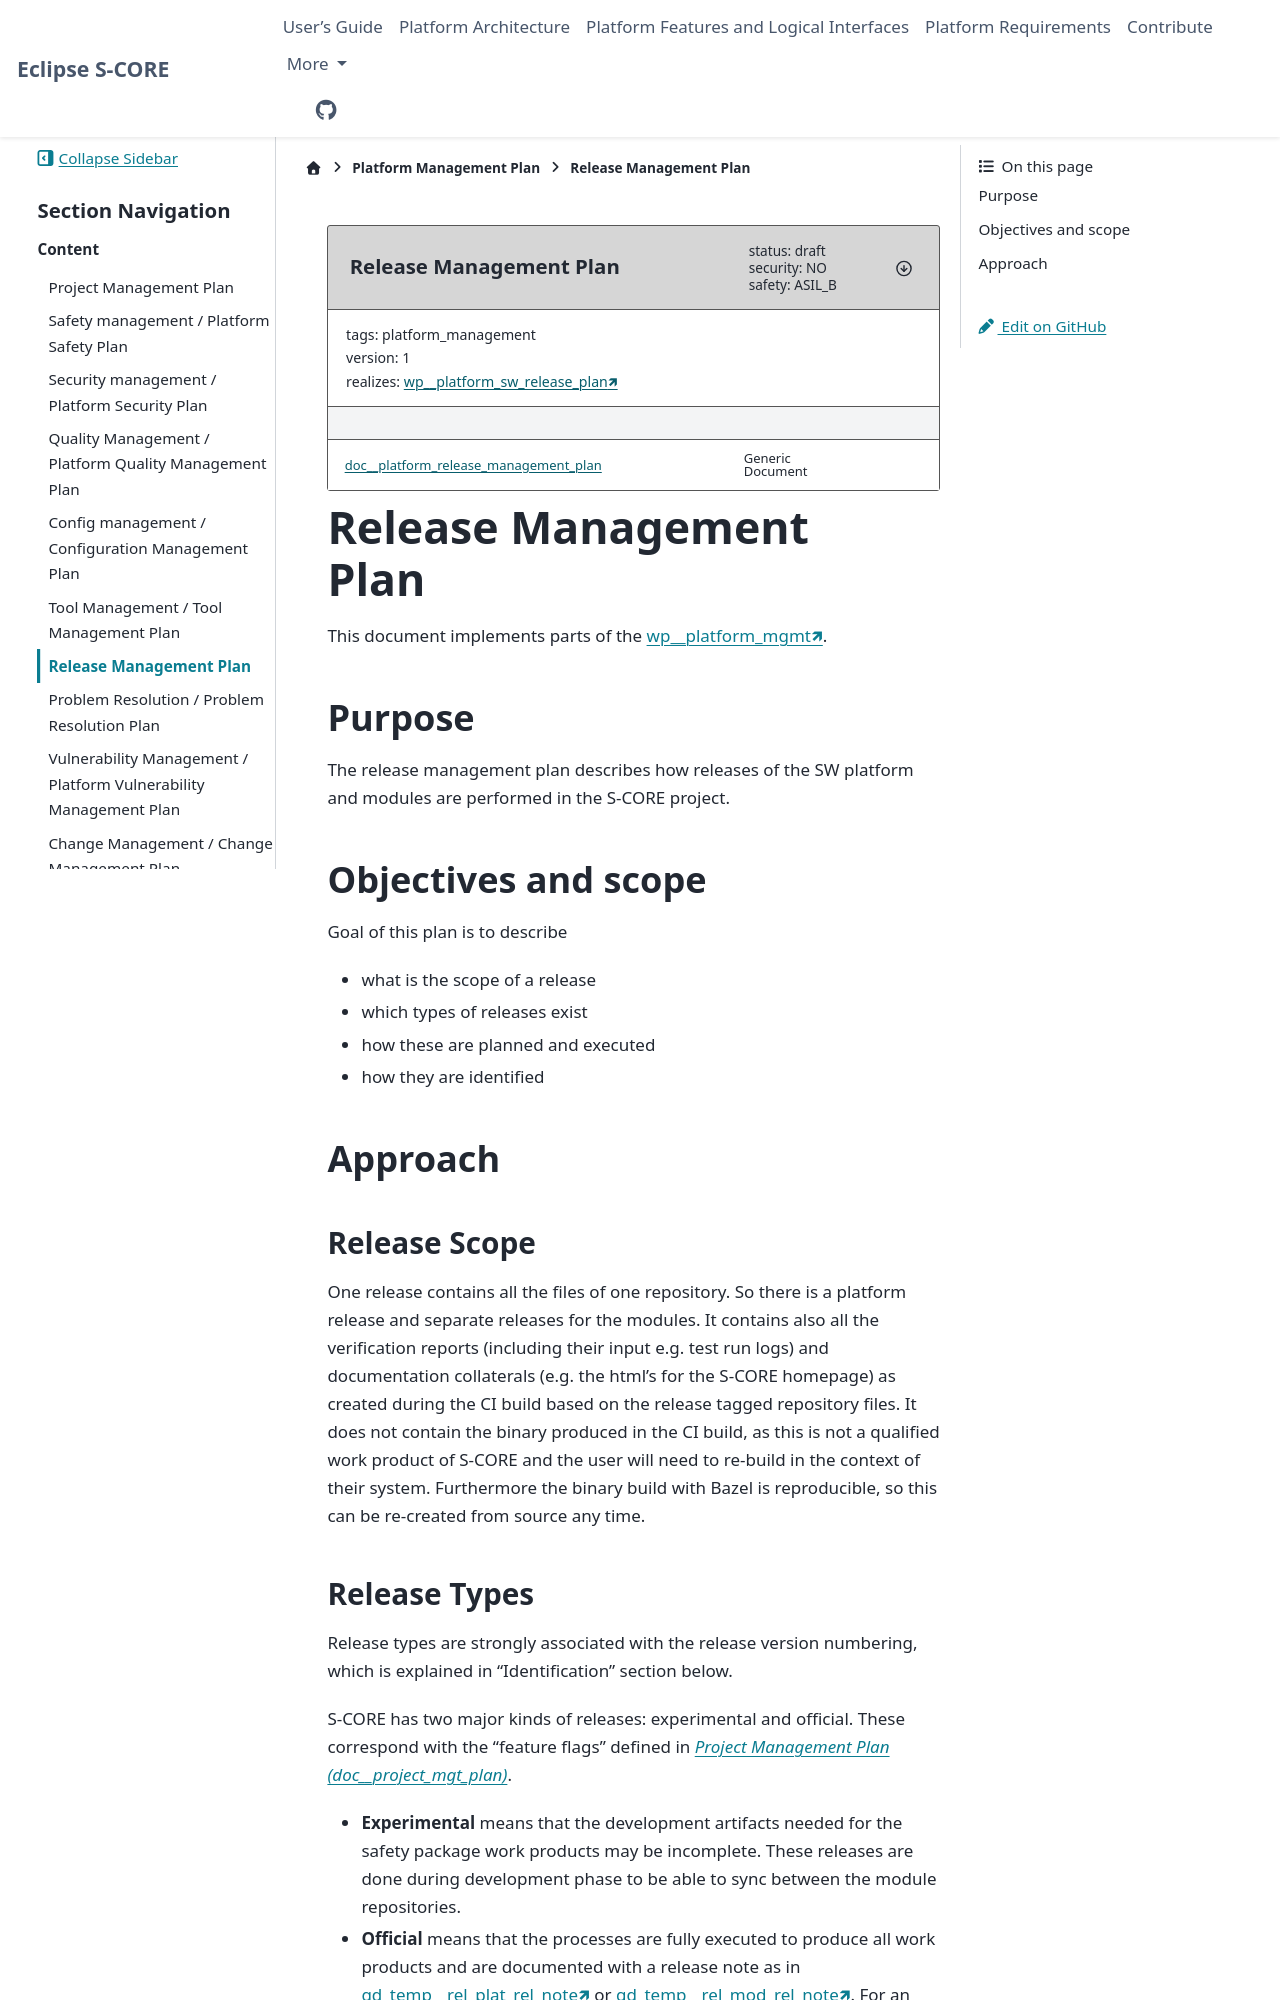

repository: eclipse-score/score · page: pr-3443/platform_management_plan/release_management.html · generator: sphinx

..
   # *******************************************************************************
   # Copyright (c) 2025 Contributors to the Eclipse Foundation
   #
   # See the NOTICE file(s) distributed with this work for additional
   # information regarding copyright ownership.
   #
   # This program and the accompanying materials are made available under the
   # terms of the Apache License Version 2.0 which is available at
   # https://www.apache.org/licenses/LICENSE-2.0
   #
   # SPDX-License-Identifier: Apache-2.0
   # *******************************************************************************

.. document:: Release Management Plan
   :id: doc__platform_release_management_plan
   :status: draft
   :version: 1
   :safety: ASIL_B
   :security: NO
   :tags: platform_management
   :realizes: wp__platform_sw_release_plan[version==1]

Release Management Plan
-----------------------

This document implements parts of the :need:`wp__platform_mgmt`.

Purpose
+++++++

The release management plan describes how releases of the SW platform and modules are performed in the S-CORE project.

Objectives and scope
++++++++++++++++++++

Goal of this plan is to describe

* what is the scope of a release
* which types of releases exist
* how these are planned and executed
* how they are identified

Approach
++++++++

Release Scope
^^^^^^^^^^^^^

One release contains all the files of one repository. So there is a platform release and separate releases for the modules.
It contains also all the verification reports (including their input e.g. test run logs) and documentation collaterals
(e.g. the html's for the S-CORE homepage) as created during the CI build based on the release tagged repository files.
It does not contain the binary produced in the CI build, as this is not a qualified work product of S-CORE and
the user will need to re-build in the context of their system. Furthermore the binary build with Bazel
is reproducible, so this can be re-created from source any time.

Release Types
^^^^^^^^^^^^^

Release types are strongly associated with the release version numbering, which is explained in
"Identification" section below.

S-CORE has two major kinds of releases: experimental and official. These correspond with the "feature flags"
defined in :need:`doc__project_mgt_plan`.

* **Experimental** means that the development artifacts needed for the safety package work products may be incomplete.
  These releases are done during development phase to be able to sync between the module repositories.
* **Official** means that the processes are fully executed to produce all work products and are documented
  with a release note as in :need:`gd_temp__rel_plat_rel_note` or :need:`gd_temp__rel_mod_rel_note`.
  For an official release also consider `Eclipse Project Handbook - Releases <https://www.eclipse.org/projects/handbook/#release-releases>`_.
